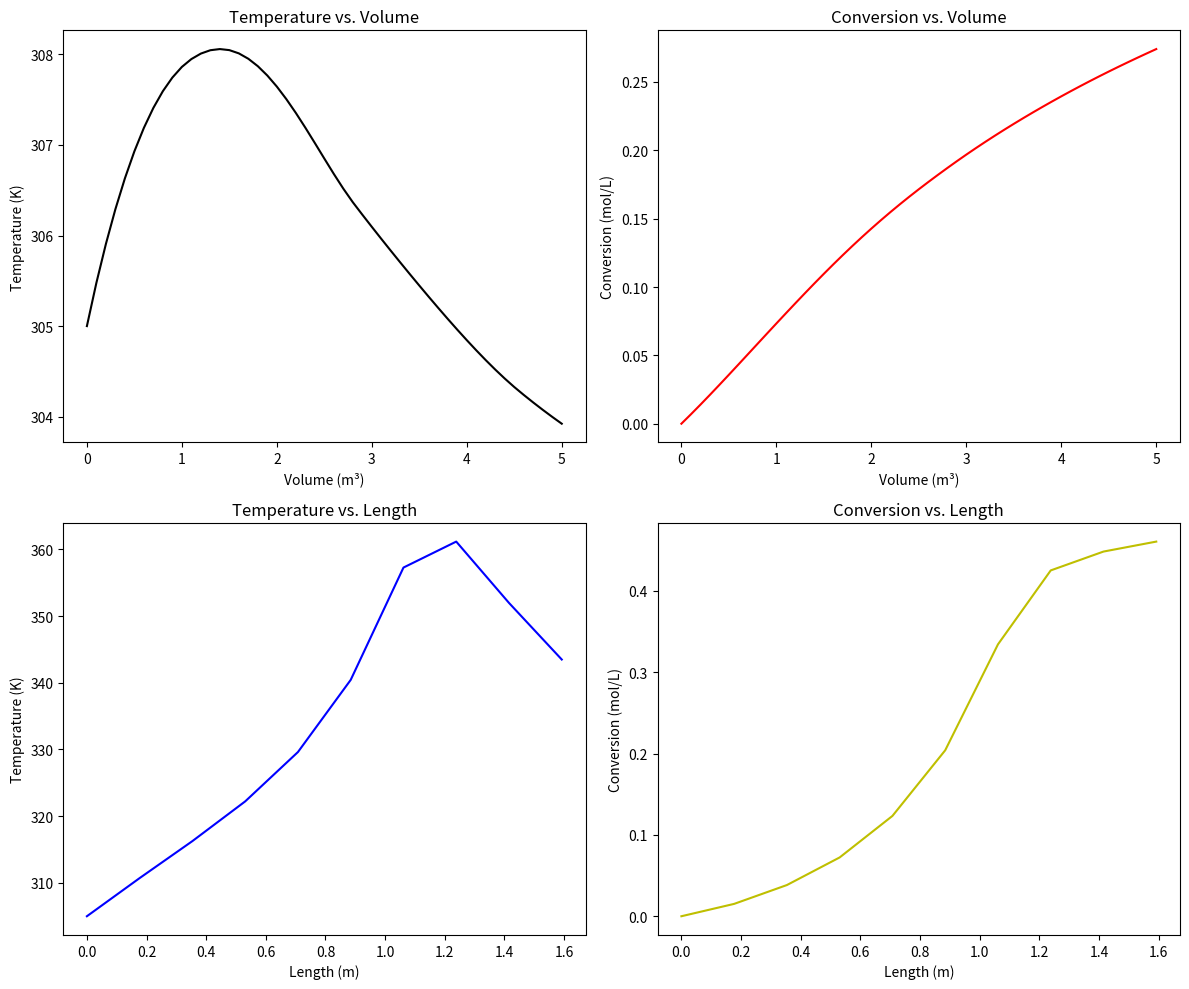

Reproduce this figure in Python.
import numpy as np
from scipy.integrate import solve_ivp
import matplotlib.pyplot as plt

def butane_isomerization():
    # Step 1: Define reactor parameters
    reactor_params = define_reactor_params()

    # Step 2: Simulate for coolant temperature = 300 K
    reactor_params['coolantTemp'] = 300
    volume = np.arange(0, 5.1, 0.1)
    sol_volume = simulate_reaction(volume, [0, 305], reactor_params)

    # Step 3: Simulate for coolant temperature = 315 K
    reactor_params['coolantTemp'] = 315
    length = np.linspace(0, 1.5923, 10)
    sol_length = simulate_reaction(length, [0, 305], reactor_params)

    # Step 4: Plot results
    plot_simulation_results(volume, sol_volume, length, sol_length)

    # Display maximum results
    print(f'Maximum temperature achieved in Reactor I: {max(sol_volume.y[1]):.2f} K')
    print(f'Maximum conversion achieved in Reactor I: {max(sol_volume.y[0]):.3f} mol/L')
    print(f'Maximum temperature achieved in Reactor II: {max(sol_length.y[1]):.3f} K')
    print(f'Maximum conversion achieved in Reactor II: {max(sol_length.y[0]):.3f} mol/L')


def define_reactor_params():
    return {
        'flowRate': 16.3,                # L/s
        'initialConcentration': 1.86,    # mol/L
        'enthalpyChange': -34500,        # J/mol
        'specificHeat': 159,             # J/(kg·K)
        'heatTransferCoeff': 5000        # W/(m²·K)
    }


def simulate_reaction(independent_var, initial_values, reactor_params):
    solution = solve_ivp(
        lambda x, y: reactor_equations(x, y, reactor_params),
        (independent_var[0], independent_var[-1]),
        initial_values,
        t_eval=independent_var,
        method='RK45'
    )
    return solution


def reactor_equations(_, vars, reactor_params):
    concentration = vars[0]
    temperature = vars[1]

    reaction_rate = calculate_reaction_rate(reactor_params, concentration, temperature)

    dC = calculate_concentration_change(reaction_rate, reactor_params)
    dT = calculate_temperature_change(reaction_rate, temperature, reactor_params)

    return [dC, dT]


def calculate_reaction_rate(reactor_params, concentration, temperature):
    k = 31.1 * np.exp(7906 * ((temperature - 360) / (360 * temperature)))
    K_eq = np.exp(-830.3 * ((temperature - 333) / (333 * temperature)))
    rate = -k * reactor_params['initialConcentration'] * (1 - ((1 + (1 / K_eq)) * concentration))
    return rate


def calculate_concentration_change(rate, reactor_params):
    return -rate / reactor_params['flowRate']


def calculate_temperature_change(rate, temperature, reactor_params):
    return ((rate * reactor_params['enthalpyChange']) - (reactor_params['heatTransferCoeff'] * (temperature - reactor_params['coolantTemp']))) / \
           (reactor_params['flowRate'] * reactor_params['specificHeat'])


def plot_simulation_results(volume, sol_volume, length, sol_length):
    plt.figure(figsize=(12, 10))

    # Volume-based plots
    plt.subplot(2, 2, 1)
    plt.plot(sol_volume.t, sol_volume.y[1], 'k')
    plt.xlabel('Volume (m³)')
    plt.ylabel('Temperature (K)')
    plt.title('Temperature vs. Volume')

    plt.subplot(2, 2, 2)
    plt.plot(sol_volume.t, sol_volume.y[0], 'r')
    plt.xlabel('Volume (m³)')
    plt.ylabel('Conversion (mol/L)')
    plt.title('Conversion vs. Volume')

    # Length-based plots
    plt.subplot(2, 2, 3)
    plt.plot(sol_length.t, sol_length.y[1], 'b')
    plt.xlabel('Length (m)')
    plt.ylabel('Temperature (K)')
    plt.title('Temperature vs. Length')

    plt.subplot(2, 2, 4)
    plt.plot(sol_length.t, sol_length.y[0], 'y')
    plt.xlabel('Length (m)')
    plt.ylabel('Conversion (mol/L)')
    plt.title('Conversion vs. Length')

    plt.tight_layout()
    plt.show()


if __name__ == "__main__":
    butane_isomerization()
